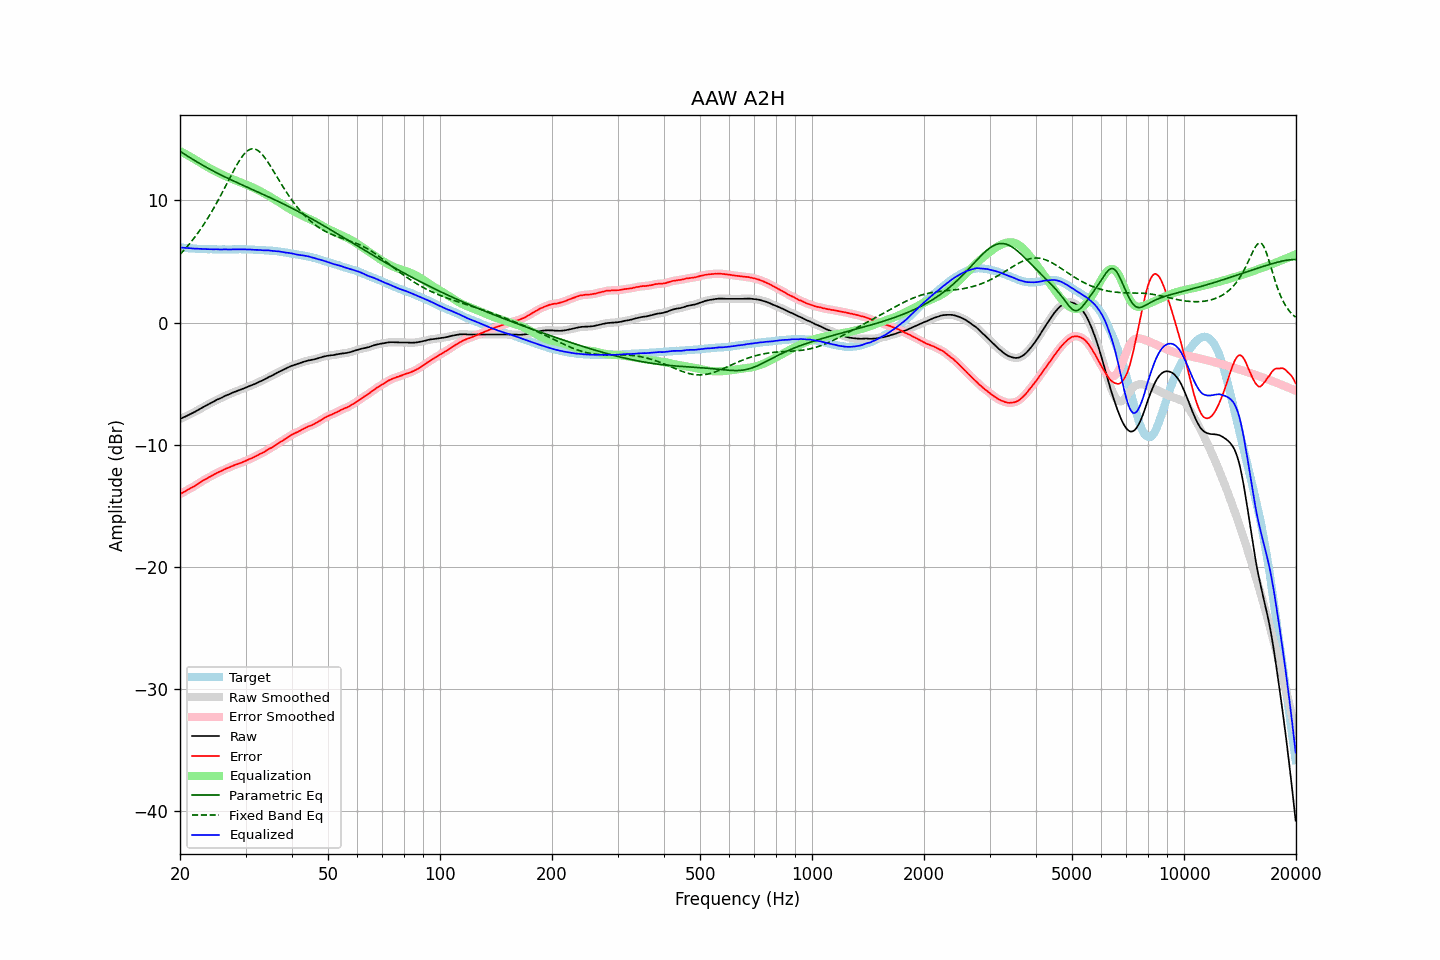

The file beside this chart, header and first rows:
frequency, raw, error, smoothed, error_smoothed, equalization, parametric_eq, fixed_band_eq, equalized_raw, equalized_smoothed, target
20.00, -7.90, -14.05, -7.90, -14.05, 14.05, 14.03, 5.58, 6.15, 6.15, 6.15
20.20, -7.84, -13.98, -7.84, -13.98, 13.98, 13.94, 5.72, 6.14, 6.14, 6.14
20.40, -7.78, -13.91, -7.78, -13.91, 13.91, 13.86, 5.86, 6.13, 6.13, 6.13
20.61, -7.72, -13.84, -7.72, -13.83, 13.84, 13.77, 6.00, 6.12, 6.12, 6.12
20.81, -7.66, -13.76, -7.66, -13.76, 13.76, 13.69, 6.15, 6.11, 6.11, 6.10
21.02, -7.59, -13.68, -7.59, -13.68, 13.69, 13.61, 6.30, 6.10, 6.10, 6.09
21.23, -7.53, -13.61, -7.53, -13.61, 13.62, 13.52, 6.46, 6.09, 6.09, 6.08
21.44, -7.46, -13.55, -7.46, -13.54, 13.54, 13.44, 6.62, 6.08, 6.08, 6.09
21.66, -7.40, -13.47, -7.40, -13.47, 13.46, 13.36, 6.79, 6.06, 6.07, 6.07
21.87, -7.33, -13.40, -7.33, -13.39, 13.39, 13.28, 6.96, 6.06, 6.06, 6.07
22.09, -7.26, -13.31, -7.26, -13.31, 13.31, 13.20, 7.13, 6.05, 6.05, 6.05
22.31, -7.19, -13.23, -7.18, -13.23, 13.22, 13.12, 7.31, 6.04, 6.04, 6.04
22.54, -7.11, -13.14, -7.11, -13.14, 13.14, 13.05, 7.50, 6.03, 6.03, 6.03
22.76, -7.03, -13.06, -7.03, -13.06, 13.06, 12.97, 7.68, 6.03, 6.03, 6.03
22.99, -6.96, -12.98, -6.96, -12.98, 12.98, 12.90, 7.88, 6.02, 6.02, 6.02
23.22, -6.88, -12.89, -6.88, -12.90, 12.90, 12.82, 8.08, 6.02, 6.02, 6.01
23.45, -6.81, -12.83, -6.81, -12.82, 12.82, 12.75, 8.28, 6.02, 6.01, 6.02
23.69, -6.74, -12.75, -6.74, -12.75, 12.75, 12.67, 8.49, 6.01, 6.01, 6.01
23.92, -6.67, -12.67, -6.67, -12.68, 12.67, 12.60, 8.70, 6.01, 6.01, 6.00
24.16, -6.60, -12.61, -6.60, -12.61, 12.60, 12.53, 8.92, 6.00, 6.00, 6.01
24.40, -6.53, -12.54, -6.53, -12.54, 12.53, 12.46, 9.14, 6.00, 6.00, 6.01
24.65, -6.47, -12.47, -6.46, -12.46, 12.46, 12.39, 9.37, 5.99, 6.00, 6.00
24.89, -6.39, -12.39, -6.39, -12.39, 12.39, 12.32, 9.60, 6.00, 6.00, 6.00
25.14, -6.32, -12.31, -6.33, -12.32, 12.33, 12.26, 9.84, 6.01, 6.00, 5.99
25.39, -6.27, -12.26, -6.26, -12.25, 12.26, 12.19, 10.08, 5.99, 5.99, 5.99
25.65, -6.21, -12.20, -6.21, -12.20, 12.19, 12.12, 10.33, 5.98, 5.99, 5.99
25.91, -6.15, -12.14, -6.15, -12.14, 12.13, 12.06, 10.58, 5.98, 5.99, 5.99
26.16, -6.08, -12.08, -6.08, -12.07, 12.07, 11.99, 10.83, 5.99, 5.99, 6.00
26.43, -6.01, -12.00, -6.02, -12.01, 12.01, 11.93, 11.08, 6.00, 5.99, 5.99
26.69, -5.96, -11.95, -5.96, -11.95, 11.95, 11.86, 11.34, 5.99, 5.99, 5.99
26.96, -5.91, -11.90, -5.91, -11.89, 11.89, 11.80, 11.59, 5.98, 5.99, 5.99
27.23, -5.85, -11.84, -5.85, -11.84, 11.84, 11.74, 11.85, 5.99, 5.99, 5.99
27.50, -5.79, -11.78, -5.79, -11.78, 11.78, 11.68, 12.10, 5.99, 5.99, 5.99
27.77, -5.73, -11.73, -5.73, -11.72, 11.73, 11.61, 12.35, 6.00, 6.00, 6.00
28.05, -5.68, -11.67, -5.68, -11.67, 11.68, 11.55, 12.60, 6.00, 6.00, 5.99
28.33, -5.63, -11.63, -5.63, -11.63, 11.63, 11.49, 12.83, 6.00, 6.00, 6.00
28.62, -5.58, -11.58, -5.58, -11.58, 11.58, 11.43, 13.06, 6.00, 6.00, 6.00
28.90, -5.53, -11.54, -5.53, -11.54, 11.53, 11.37, 13.28, 6.00, 6.00, 6.01
29.19, -5.48, -11.49, -5.48, -11.49, 11.48, 11.31, 13.47, 6.00, 6.00, 6.01
29.48, -5.43, -11.43, -5.43, -11.43, 11.43, 11.25, 13.66, 6.00, 6.00, 6.00
29.78, -5.38, -11.38, -5.38, -11.38, 11.37, 11.19, 13.82, 5.99, 6.00, 6.00
30.08, -5.32, -11.32, -5.32, -11.31, 11.32, 11.13, 13.95, 6.00, 6.00, 6.00
30.38, -5.27, -11.25, -5.27, -11.25, 11.26, 11.07, 14.07, 5.99, 5.99, 5.98
30.68, -5.21, -11.19, -5.21, -11.19, 11.20, 11.01, 14.15, 5.99, 5.99, 5.98
30.99, -5.16, -11.14, -5.16, -11.14, 11.14, 10.96, 14.21, 5.98, 5.98, 5.98
31.30, -5.11, -11.09, -5.11, -11.08, 11.08, 10.90, 14.23, 5.97, 5.97, 5.98
31.61, -5.06, -11.03, -5.06, -11.03, 11.02, 10.84, 14.23, 5.96, 5.96, 5.97
31.93, -5.00, -10.95, -5.00, -10.96, 10.95, 10.78, 14.19, 5.95, 5.96, 5.95
32.24, -4.94, -10.90, -4.94, -10.89, 10.89, 10.72, 14.13, 5.95, 5.96, 5.96
32.57, -4.87, -10.81, -4.87, -10.82, 10.82, 10.66, 14.04, 5.95, 5.95, 5.94
32.89, -4.81, -10.75, -4.81, -10.75, 10.75, 10.60, 13.92, 5.95, 5.94, 5.94
33.22, -4.76, -10.69, -4.76, -10.69, 10.68, 10.54, 13.79, 5.92, 5.93, 5.93
33.55, -4.70, -10.63, -4.69, -10.62, 10.61, 10.48, 13.63, 5.91, 5.92, 5.93
33.89, -4.63, -10.55, -4.63, -10.54, 10.54, 10.42, 13.46, 5.91, 5.91, 5.92
34.23, -4.55, -10.45, -4.55, -10.46, 10.47, 10.36, 13.27, 5.92, 5.91, 5.90
34.57, -4.48, -10.38, -4.48, -10.38, 10.39, 10.30, 13.08, 5.91, 5.91, 5.90
34.92, -4.42, -10.30, -4.42, -10.31, 10.31, 10.24, 12.87, 5.89, 5.90, 5.88
35.27, -4.36, -10.26, -4.36, -10.24, 10.23, 10.18, 12.66, 5.87, 5.88, 5.90
35.62, -4.29, -10.16, -4.29, -10.17, 10.15, 10.12, 12.44, 5.86, 5.86, 5.87
35.97, -4.22, -10.09, -4.22, -10.08, 10.07, 10.05, 12.22, 5.85, 5.86, 5.87
... 635 more rows
